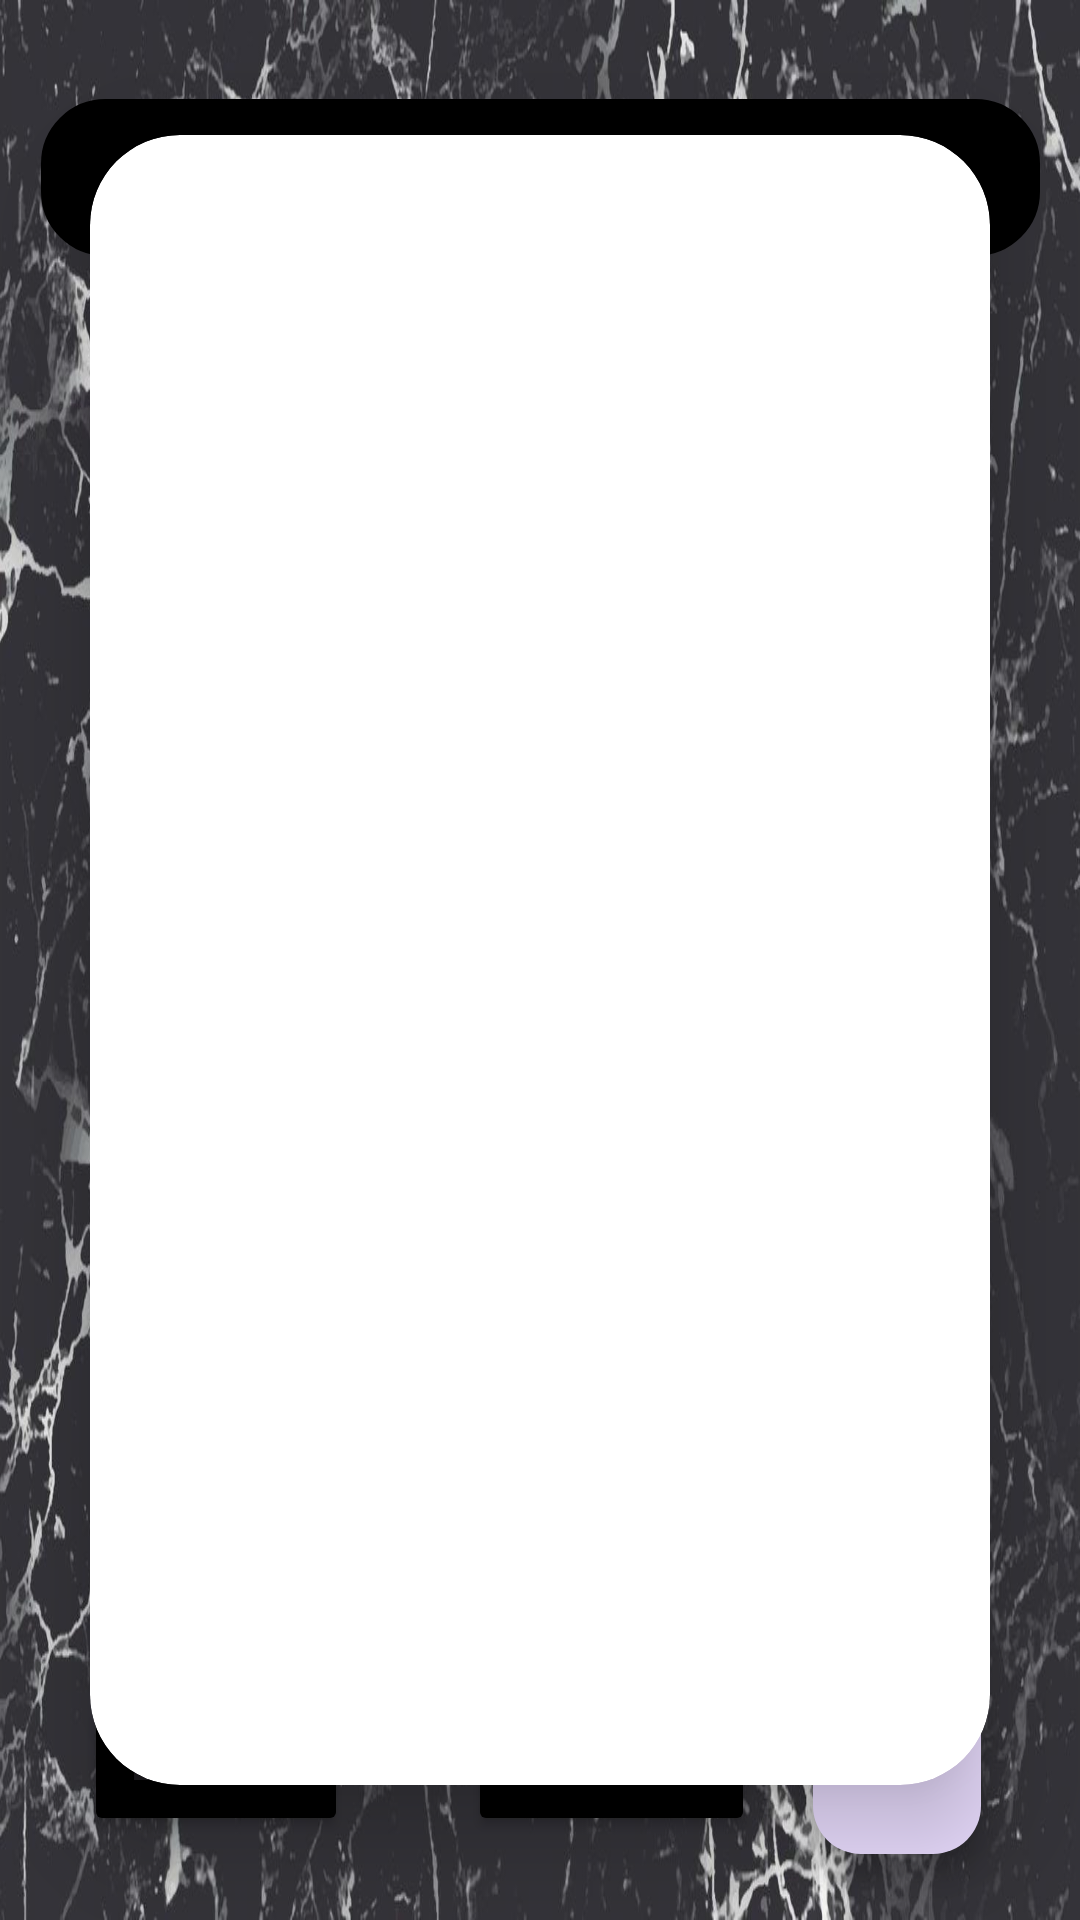

The Android layout XML behind this screen, and the referenced resources:
<!-- AndroidManifest.xml: application theme Theme.LONGO_CS360_53 -->
<!-- res/layout/activity_grid_screen.xml -->
<?xml version="1.0" encoding="utf-8"?>
<androidx.constraintlayout.widget.ConstraintLayout xmlns:android="http://schemas.android.com/apk/res/android"
    xmlns:app="http://schemas.android.com/apk/res-auto"
    xmlns:card_view="http://schemas.android.com/apk/res-auto"
    xmlns:tools="http://schemas.android.com/tools"
    android:id="@+id/relativeLayout"
    android:layout_width="match_parent"
    android:layout_height="match_parent"
    android:background="@drawable/marble"
    android:gravity="center"
    android:orientation="vertical"
    tools:context=".MainActivity">

    <TextView
        android:id="@+id/loginText"
        android:layout_width="333dp"
        android:layout_height="wrap_content"
        android:layout_marginTop="33dp"
        android:background="@drawable/custom_edittext"
        android:backgroundTint="@color/black"
        android:padding="2sp"
        android:text="MY INVENTORY"
        android:textAlignment="center"
        android:textColor="@color/white"
        android:textSize="36sp"
        android:textStyle="bold"
        app:layout_constraintLeft_toLeftOf="parent"
        app:layout_constraintRight_toRightOf="parent"
        app:layout_constraintTop_toTopOf="parent" />

    <androidx.cardview.widget.CardView
        android:id="@+id/cardView"
        android:layout_width="match_parent"
        android:layout_height="wrap_content"
        android:layout_margin="30dp"
        android:layout_marginStart="30dp"
        android:layout_marginTop="30dp"
        android:layout_marginEnd="30dp"
        android:layout_marginBottom="30dp"
        android:background="@drawable/custom_edittext"
        app:cardCornerRadius="30dp"
        app:cardElevation="20dp"
        app:layout_constraintBottom_toBottomOf="parent"
        app:layout_constraintLeft_toLeftOf="parent"
        app:layout_constraintRight_toRightOf="parent"
        app:layout_constraintTop_toTopOf="parent">

        <LinearLayout
            android:layout_width="match_parent"
            android:layout_height="550dp"
            android:layout_gravity="center_horizontal"
            android:orientation="vertical"
            android:padding="24dp">

            <androidx.recyclerview.widget.RecyclerView
                android:id="@+id/theInventoryRecView"
                android:layout_width="match_parent"
                android:layout_height="match_parent" />


        </LinearLayout>


    </androidx.cardview.widget.CardView>

    <com.google.android.material.floatingactionbutton.FloatingActionButton
        android:id="@+id/addButton"
        android:layout_width="wrap_content"
        android:layout_height="wrap_content"
        android:layout_marginRight="33dp"
        android:layout_marginBottom="22dp"
        android:clickable="true"
        android:focusable="true"
        app:layout_constraintBottom_toBottomOf="parent"
        app:layout_constraintRight_toRightOf="parent"
        app:srcCompat="@drawable/circ"
        android:scaleType="center"
        app:fabSize="normal"/>

    <Button
        android:id="@+id/logOutButton"
        android:layout_width="wrap_content"
        android:layout_height="wrap_content"
        android:layout_marginLeft="28dp"
        android:layout_marginBottom="28dp"
        android:backgroundTint="#000000"
        android:padding="8dp"
        android:text="LOG OUT"
        android:textAlignment="center"
        android:textSize="14sp"
        app:layout_constraintBottom_toBottomOf="parent"
        app:layout_constraintLeft_toLeftOf="parent" />

    <Button
        android:id="@+id/editPhoneButton"
        android:layout_width="wrap_content"
        android:layout_height="wrap_content"
        android:layout_marginLeft="156dp"
        android:layout_marginBottom="28dp"
        android:backgroundTint="#000000"
        android:padding="8dp"
        android:text="EDIT PHONE"
        android:textAlignment="center"
        android:textSize="14sp"
        app:layout_constraintBottom_toBottomOf="parent"
        app:layout_constraintLeft_toLeftOf="parent" />


</androidx.constraintlayout.widget.ConstraintLayout>
<!-- resources referenced by this layout -->
<resources>
  <!-- drawable custom_edittext (drawable) -->
  <?xml version="1.0" encoding="utf-8"?>
  <shape xmlns:android="http://schemas.android.com/apk/res/android"
      android:shape="rectangle">
  
      <stroke
          android:width="3dp"
          android:color="@color/red"/>
      <corners
          android:radius="20dp"/>
  
  </shape>
  <!-- drawable marble: jpg bitmap (drawable, 172936 bytes) -->
  <style name="Theme.LONGO_CS360_53" parent="Base.Theme.LONGO_CS360_53" />
  <style name="Base.Theme.LONGO_CS360_53" parent="Theme.Material3.DayNight.NoActionBar">
          
          
      </style>
  <!-- not gathered from this repository: default colours our renderer supplied (Android Studio template values) -->
  <color name="black">#FF000000</color>
  <color name="white">#FFFFFFFF</color>
</resources>
